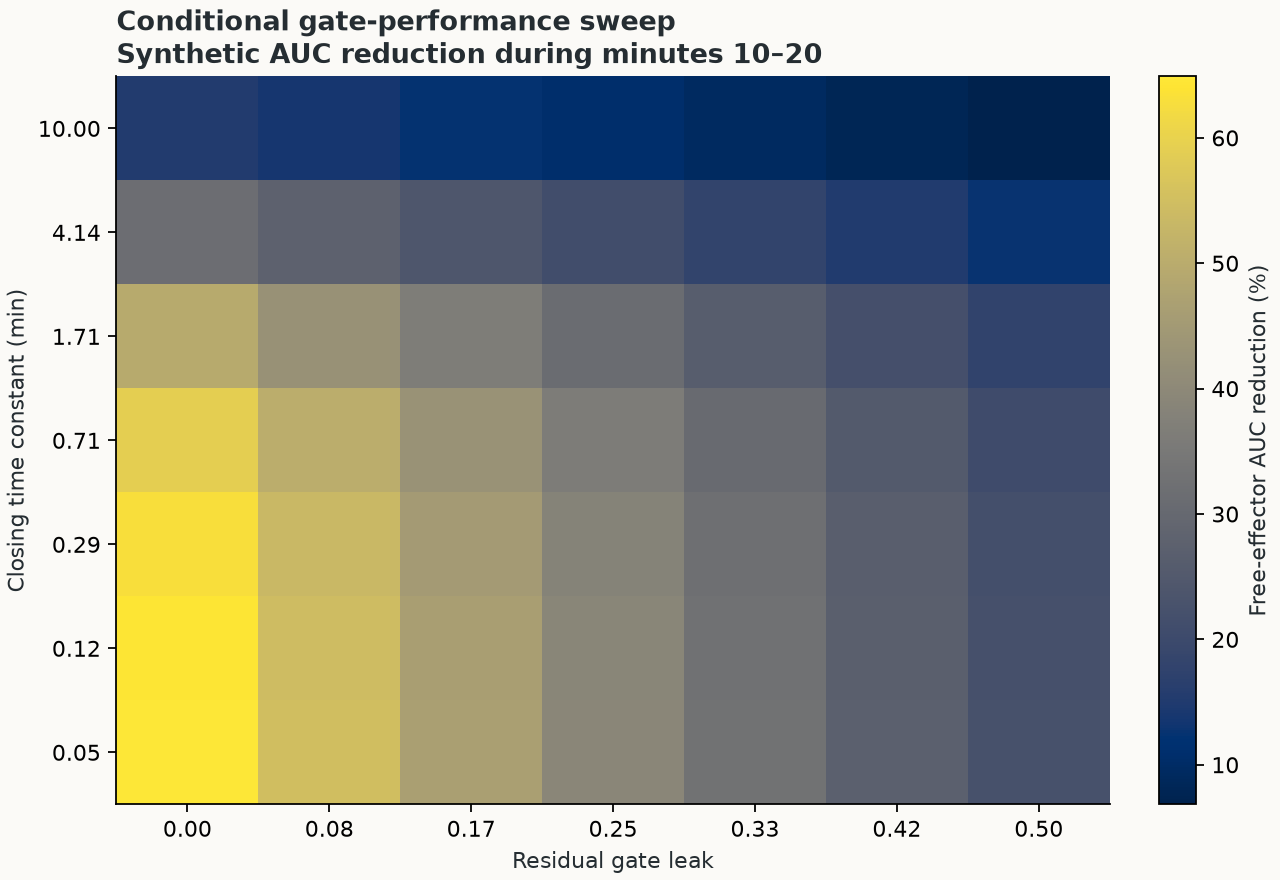

Data behind this chart, as committed beside it:
gate_leak, closing_tau_min, effector_auc_reduction_percent
0, 0.05, 64.9
0.08333, 0.05, 55.08
0.1667, 0.05, 46.7
0.25, 0.05, 39.43
0.3333, 0.05, 33.04
0.4167, 0.05, 27.36
0.5, 0.05, 22.28
0, 0.1209, 64.36
0.08333, 0.1209, 54.63
0.1667, 0.1209, 46.32
0.25, 0.1209, 39.12
0.3333, 0.1209, 32.78
0.4167, 0.1209, 27.15
0.5, 0.1209, 22.11
0, 0.2924, 62.95
0.08333, 0.2924, 53.47
0.1667, 0.2924, 45.37
0.25, 0.2924, 38.33
0.3333, 0.2924, 32.13
0.4167, 0.2924, 26.62
0.5, 0.2924, 21.68
0, 0.7071, 59.23
0.08333, 0.7071, 50.43
0.1667, 0.7071, 42.88
0.25, 0.7071, 36.29
0.3333, 0.7071, 30.47
0.4167, 0.7071, 25.28
0.5, 0.7071, 20.61
0, 1.71, 49.6
0.08333, 1.71, 42.63
0.1667, 1.71, 36.53
0.25, 1.71, 31.12
0.3333, 1.71, 26.28
0.4167, 1.71, 21.91
0.5, 1.71, 17.95
0, 4.135, 31.66
0.08333, 4.135, 27.81
0.1667, 4.135, 24.28
0.25, 4.135, 21.03
0.3333, 4.135, 18.02
0.4167, 4.135, 15.23
0.5, 4.135, 12.62
0, 10, 15.41
0.08333, 10, 13.83
0.1667, 10, 12.32
0.25, 10, 10.87
0.3333, 10, 9.473
0.4167, 10, 8.132
0.5, 10, 6.842
